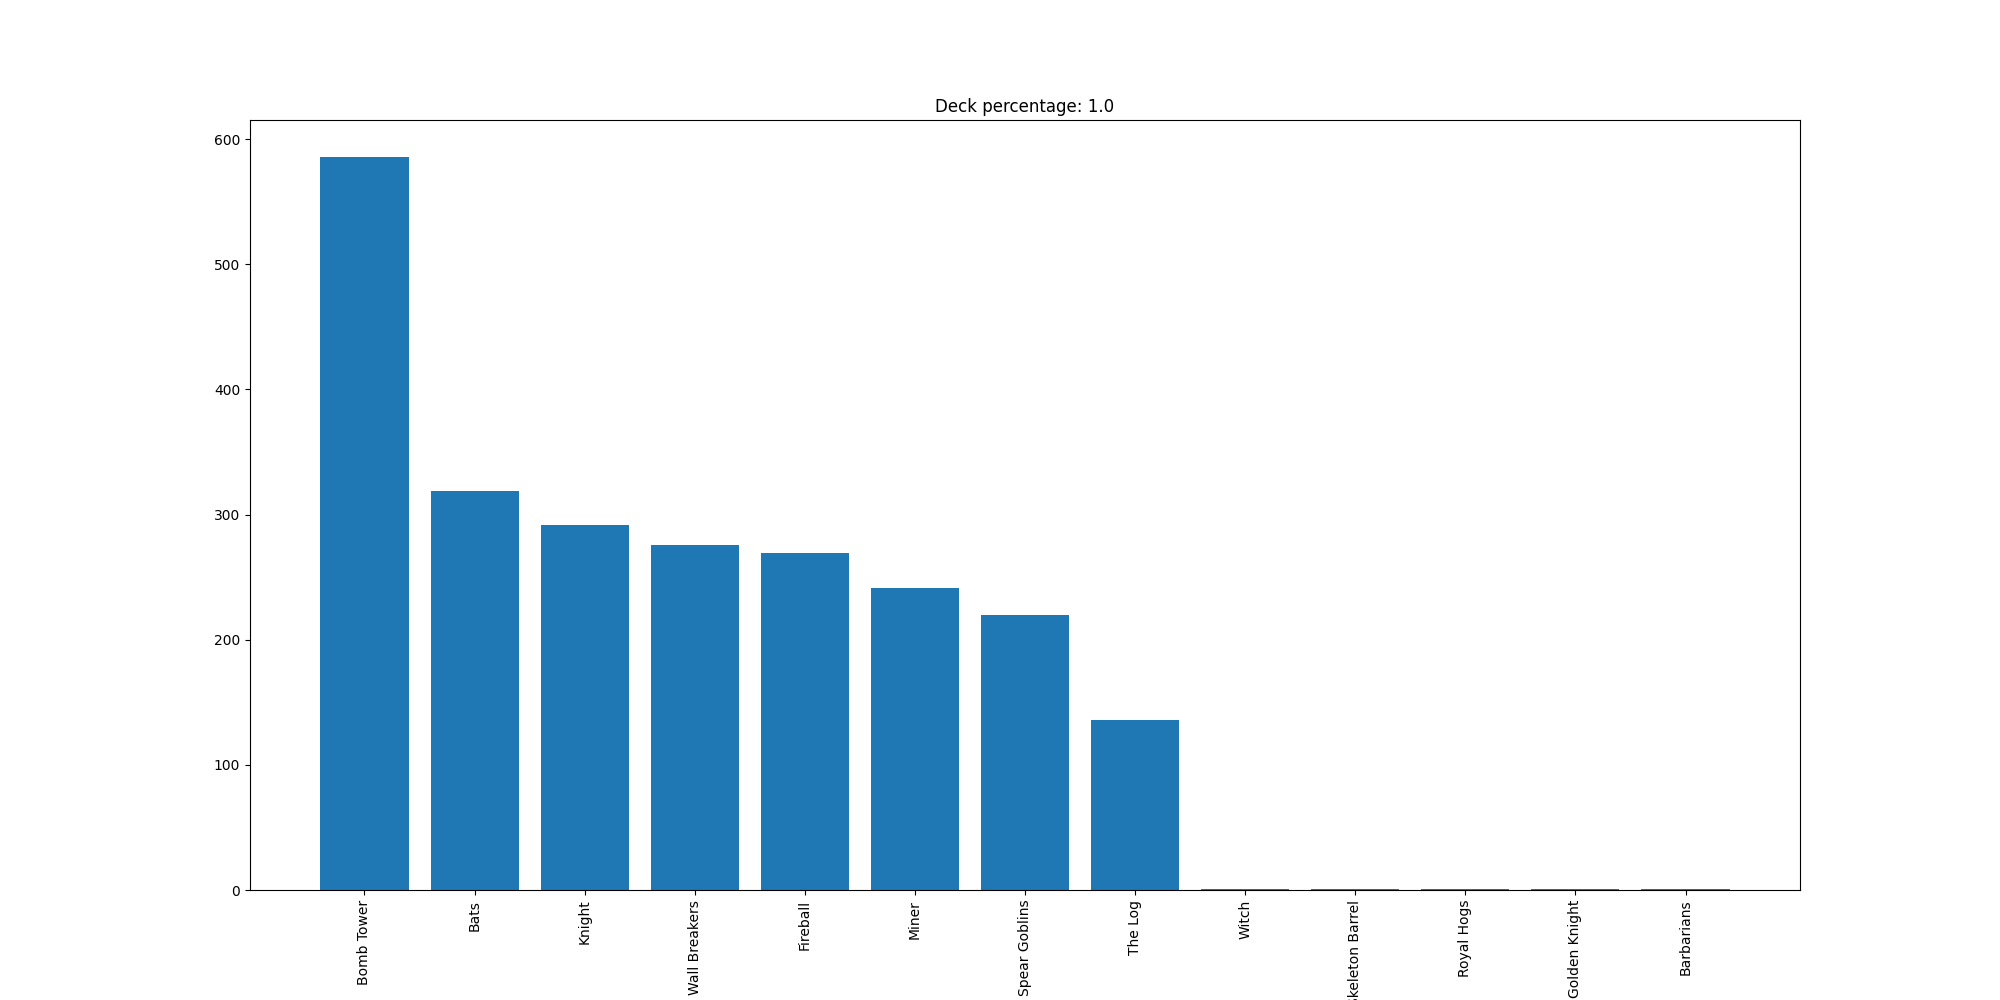

Source data for this figure (header and first rows):
Bomb Tower, 586
Bats, 319
Knight, 292
Wall Breakers, 276
Fireball, 269
Miner, 241
Spear Goblins, 220
The Log, 136
Witch, 1
Skeleton Barrel, 1
Royal Hogs, 1
Golden Knight, 1
Barbarians, 1
